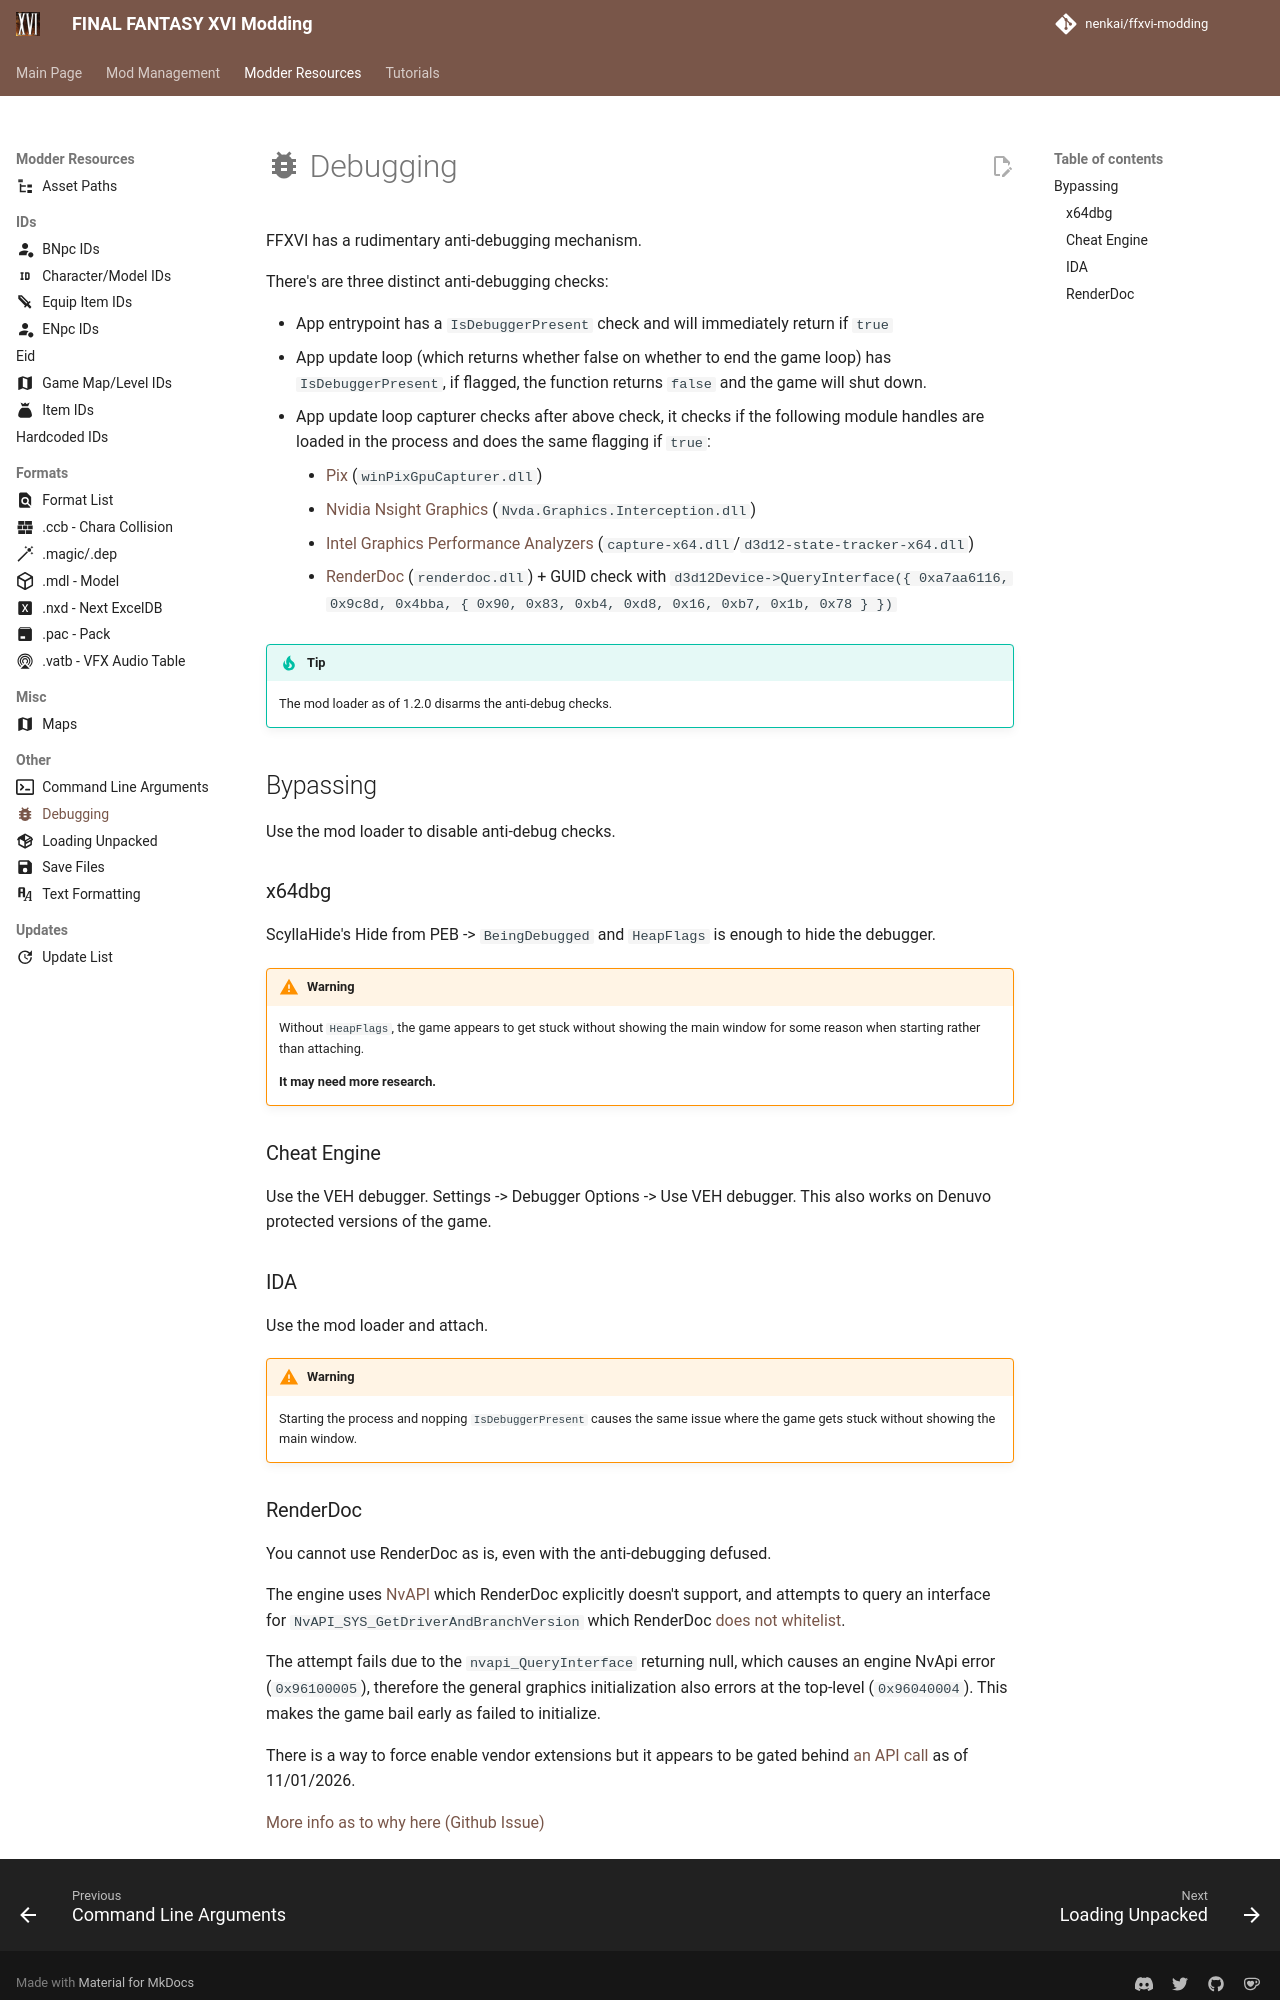

repository: Nenkai/ffxvi-modding · page: resources/other/debugging/index.html · generator: mkdocs

---
icon: material/bug
---

# :material-bug: Debugging

FFXVI has a rudimentary anti-debugging mechanism.

There's are three distinct anti-debugging checks:

* App entrypoint has a `IsDebuggerPresent` check and will immediately return if `true`
* App update loop (which returns whether false on whether to end the game loop) has `IsDebuggerPresent`, if flagged, the function returns `false` and the game will shut down.
* App update loop capturer checks after above check, it checks if the following module handles are loaded in the process and does the same flagging if `true`: 
    - [Pix](https://devblogs.microsoft.com/pix/) (`winPixGpuCapturer.dll`)
    - [Nvidia Nsight Graphics](https://developer.nvidia.com/nsight-graphics) (`Nvda.Graphics.Interception.dll`)
    - [Intel Graphics Performance Analyzers](https://www.intel.com/content/www/us/en/developer/tools/graphics-performance-analyzers/overview.html) (`capture-x64.dll`/`d3d12-state-tracker-x64.dll`) 
    - [RenderDoc](https://renderdoc.org/) (`renderdoc.dll`) + GUID check with `d3d12Device->QueryInterface({ 0xa7aa6116, 0x9c8d, 0x4bba, { 0x90, 0x83, 0xb4, 0xd8, 0x16, 0xb7, 0x1b, 0x78 } })`

!!! tip

    The mod loader as of 1.2.0 disarms the anti-debug checks.

## Bypassing

Use the mod loader to disable anti-debug checks.

### x64dbg

ScyllaHide's Hide from PEB -> `BeingDebugged` and `HeapFlags` is enough to hide the debugger. 

!!! warning

    Without `HeapFlags`, the game appears to get stuck without showing the main window for some reason when starting rather than attaching. 
    
    **It may need more research.**

### Cheat Engine

Use the VEH debugger. Settings -> Debugger Options -> Use VEH debugger. This also works on Denuvo protected versions of the game.

### IDA

Use the mod loader and attach. 

!!! warning
    
    Starting the process and nopping `IsDebuggerPresent` causes the same issue where the game gets stuck without showing the main window.
